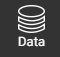
Task: Blank Project
Workflow: Data_SampleTab

Step 1: find_DataList on the link (chrome.exe)

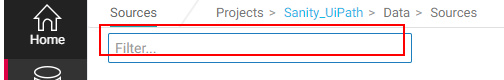
Step 2: find_FilterBox on the text box (chrome.exe)

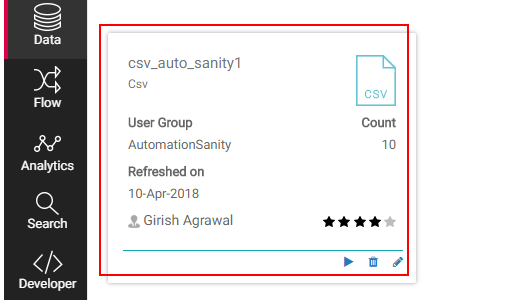
Step 3: find_SearchedDS on the element (chrome.exe)

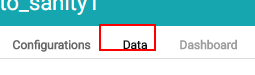
Step 4: find_DataTab on the link 'Data' (chrome.exe)

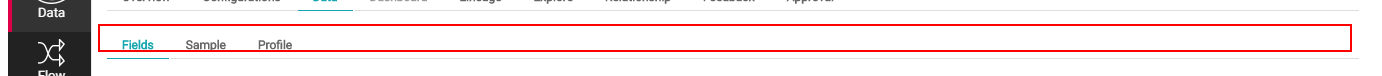
Step 5: find the list (chrome.exe)

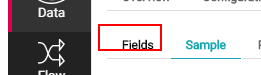
Step 6: find_FieldsTab on the link 'Fields' (chrome.exe)

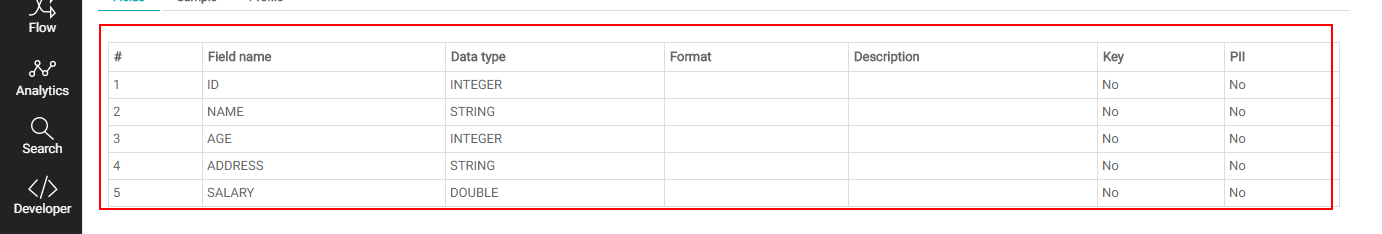
Step 7: find_FieldsDataTable on the element (chrome.exe)

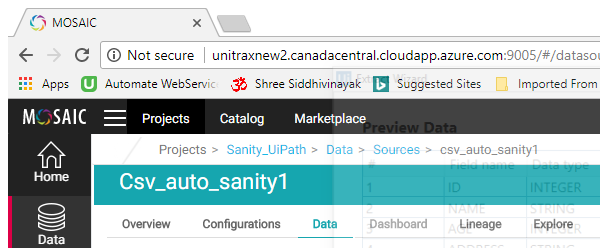
Step 8: Attach Browser 'MOSAIC Page' (chrome.exe)

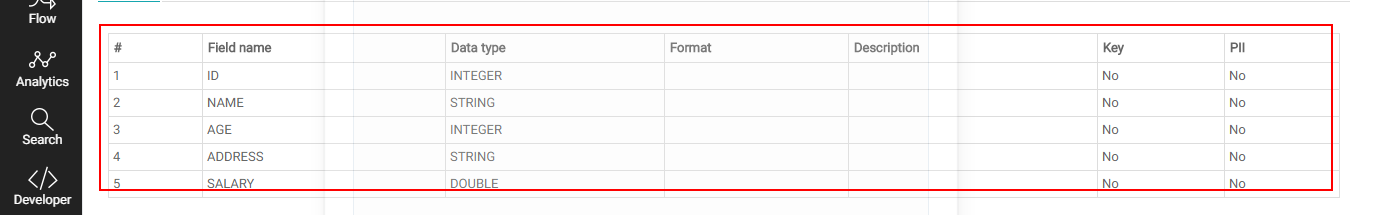
Step 9: get-text from the table '# Field name Data type Format Description Key PII'

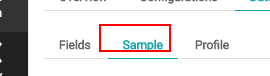
Step 10: find_SampleTab on the link 'Sample' (chrome.exe)

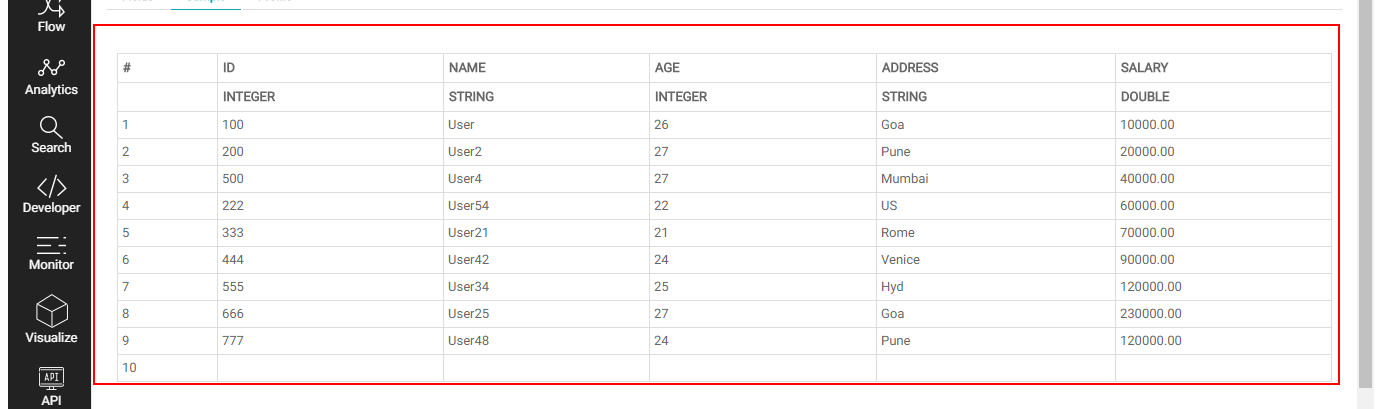
Step 11: find_SampleDataTable on the table (chrome.exe)

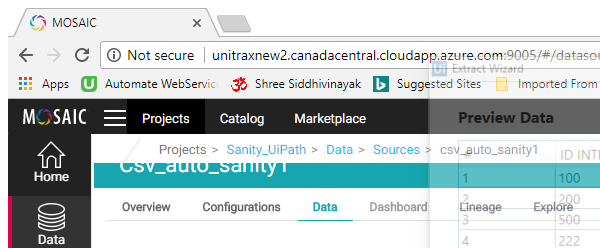
Step 12: Attach Browser 'MOSAIC Page' (chrome.exe)

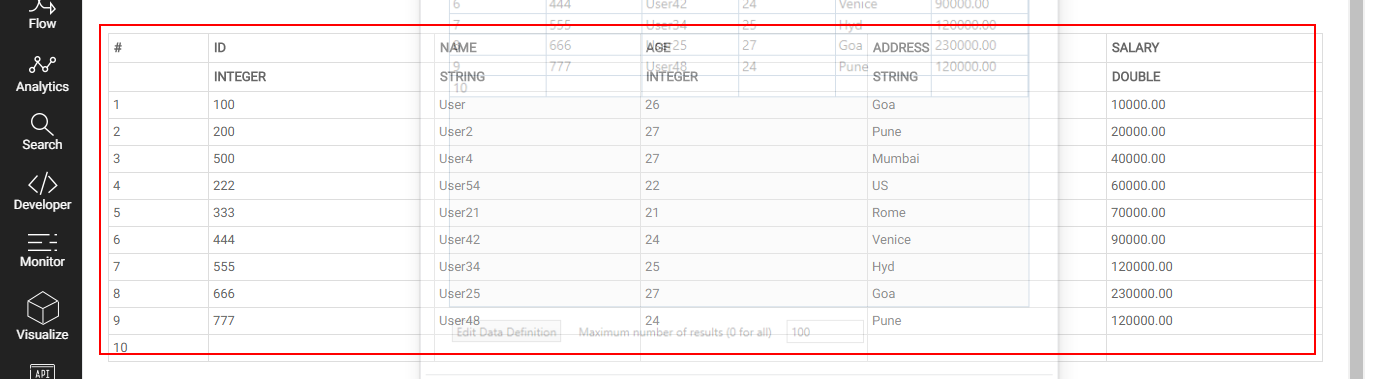
Step 13: get-text from the table '# ID NAME AGE ADDRESS SALARY INTEGER STRING INTEGER STRING DOUBL*'

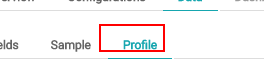
Step 14: find_ProfileTab on the link 'Profile' (chrome.exe)

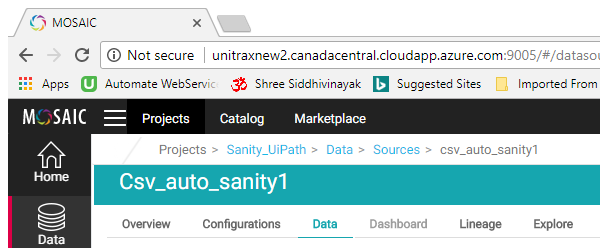
Step 15: Attach Browser 'MOSAIC Page' (chrome.exe)

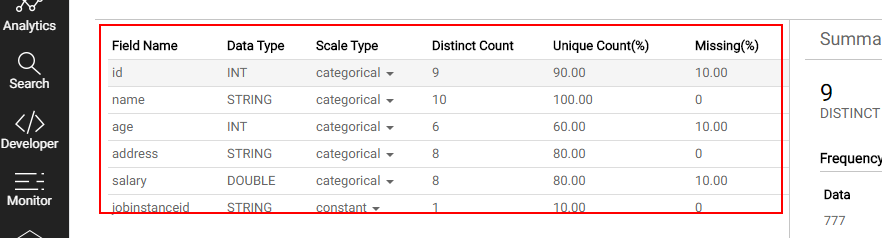
Step 16: get-text from the table